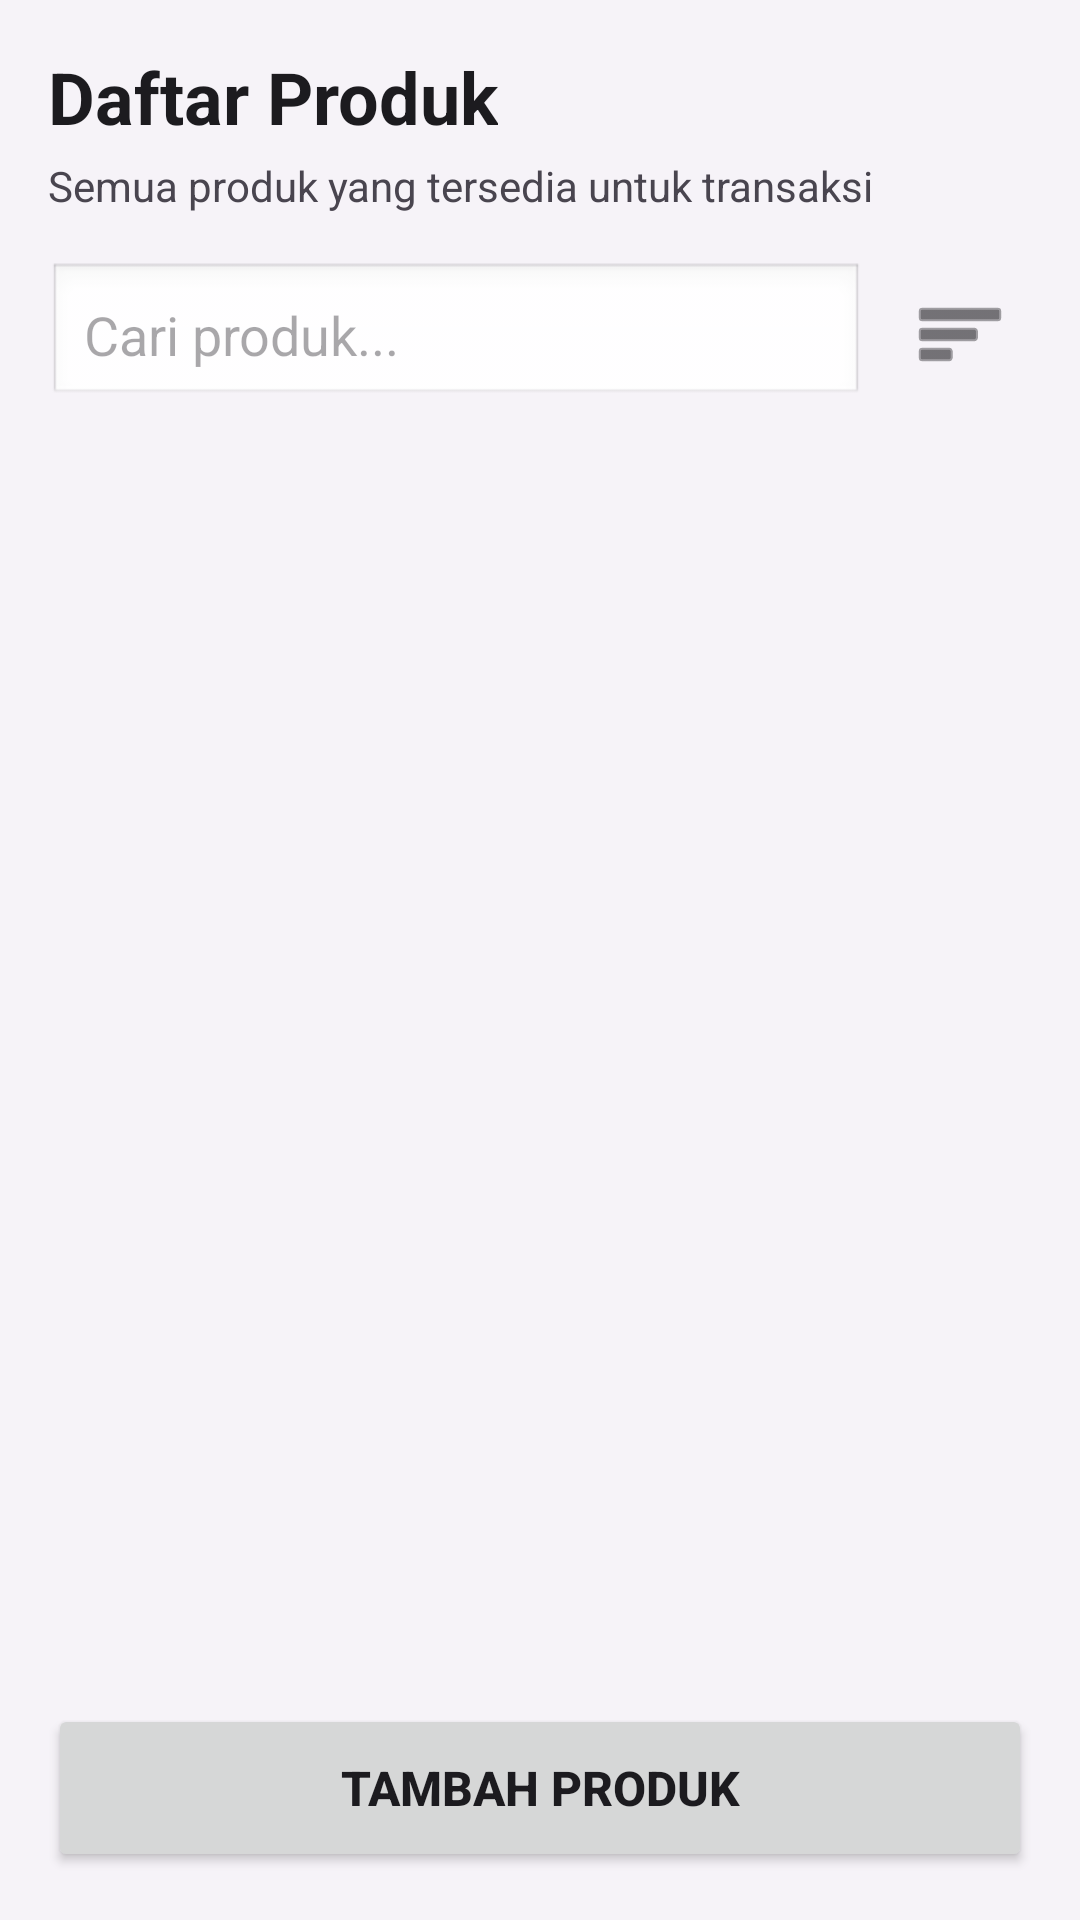

Produce the Android XML layout that renders to this screen, including the resource entries it uses.
<!-- AndroidManifest.xml: application theme Theme.Secondaplication -->
<!-- res/layout/activity_produk.xml -->
<?xml version="1.0" encoding="utf-8"?>
<androidx.constraintlayout.widget.ConstraintLayout android:fitsSystemWindows="true" android:layout_marginHorizontal="16dp" xmlns:android="http://schemas.android.com/apk/res/android"
    xmlns:app="http://schemas.android.com/apk/res-auto"
    android:layout_width="match_parent"
    android:layout_height="match_parent"
    android:background="?android:windowBackground"
    android:padding="16dp">

    <TextView
        android:id="@+id/tvTitleProduk"
        android:layout_width="wrap_content"
        android:layout_height="wrap_content"
        android:text="Daftar Produk"
        android:textSize="24sp"
        android:textStyle="bold"
        android:textColor="?android:textColorPrimary"
        app:layout_constraintTop_toTopOf="parent"
        app:layout_constraintStart_toStartOf="parent"/>

    <TextView
        android:id="@+id/tvSubtitleProduk"
        android:layout_width="wrap_content"
        android:layout_height="wrap_content"
        android:text="Semua produk yang tersedia untuk transaksi"
        android:textSize="14sp"
        android:textColor="?android:textColorSecondary"
        android:layout_marginTop="4dp"
        app:layout_constraintTop_toBottomOf="@id/tvTitleProduk"
        app:layout_constraintStart_toStartOf="parent"/>

    <LinearLayout
        android:id="@+id/layoutSearch"
        android:layout_width="match_parent"
        android:layout_height="wrap_content"
        android:orientation="horizontal"
        android:layout_marginTop="16dp"
        android:gravity="center_vertical"
        app:layout_constraintTop_toBottomOf="@id/tvSubtitleProduk"
        app:layout_constraintStart_toStartOf="parent"
        app:layout_constraintEnd_toEndOf="parent">

        <EditText
            android:id="@+id/etSearchProduk"
            android:layout_width="0dp"
            android:layout_height="wrap_content"
            android:layout_weight="1"
            android:hint="Cari produk..."
            android:inputType="text"
            android:maxLines="1"
            android:background="@android:drawable/edit_text"
            android:padding="12dp"/>

        <ImageButton
            android:id="@+id/btnFilterKategori"
            android:layout_width="48dp"
            android:layout_height="48dp"
            android:layout_marginStart="8dp"
            android:src="@android:drawable/ic_menu_sort_by_size"
            android:background="?android:selectableItemBackground"
            android:contentDescription="Filter Kategori"
            app:tint="?android:textColorPrimary"/>
    </LinearLayout>

    <ListView
        android:id="@+id/listViewProduk"
        android:layout_width="match_parent"
        android:layout_height="0dp"
        android:layout_marginTop="16dp"
        android:layout_marginBottom="16dp"
        android:divider="@android:color/transparent"
        android:dividerHeight="8dp"
        app:layout_constraintTop_toBottomOf="@id/layoutSearch"
        app:layout_constraintBottom_toTopOf="@id/btnTambahProduk"
        app:layout_constraintStart_toStartOf="parent"
        app:layout_constraintEnd_toEndOf="parent"/>

    <Button
        android:id="@+id/btnTambahProduk"
        android:layout_width="match_parent"
        android:layout_height="56dp"
        android:text="Tambah Produk"
        android:textSize="16sp"
        android:textStyle="bold"
        app:cornerRadius="12dp"
        app:layout_constraintBottom_toBottomOf="parent"
        app:layout_constraintStart_toStartOf="parent"
        app:layout_constraintEnd_toEndOf="parent"/>

</androidx.constraintlayout.widget.ConstraintLayout>
<!-- resources referenced by this layout -->
<resources>
  <style name="Theme.Secondaplication" parent="Base.Theme.Secondaplication" />
  <style name="Base.Theme.Secondaplication" parent="Theme.Material3.DayNight.NoActionBar">
          
          <item name="colorPrimary">@color/primary_light</item>
          <item name="colorOnPrimary">@color/white</item>
          <item name="colorPrimaryContainer">@color/primary_container_light</item>
          <item name="android:windowBackground">@color/background_light</item>
          <item name="android:textColorPrimary">@color/text_primary_light</item>
          <item name="android:textColorSecondary">@color/text_secondary_light</item>
      </style>
  <color name="primary_light">#8578A8</color>
  <color name="white">#FFFFFFFF</color>
  <color name="primary_container_light">#EADDFF</color>
  <color name="background_light">#F6F3F8</color>
  <color name="text_primary_light">#1C1B1F</color>
  <color name="text_secondary_light">#49454F</color>
</resources>
